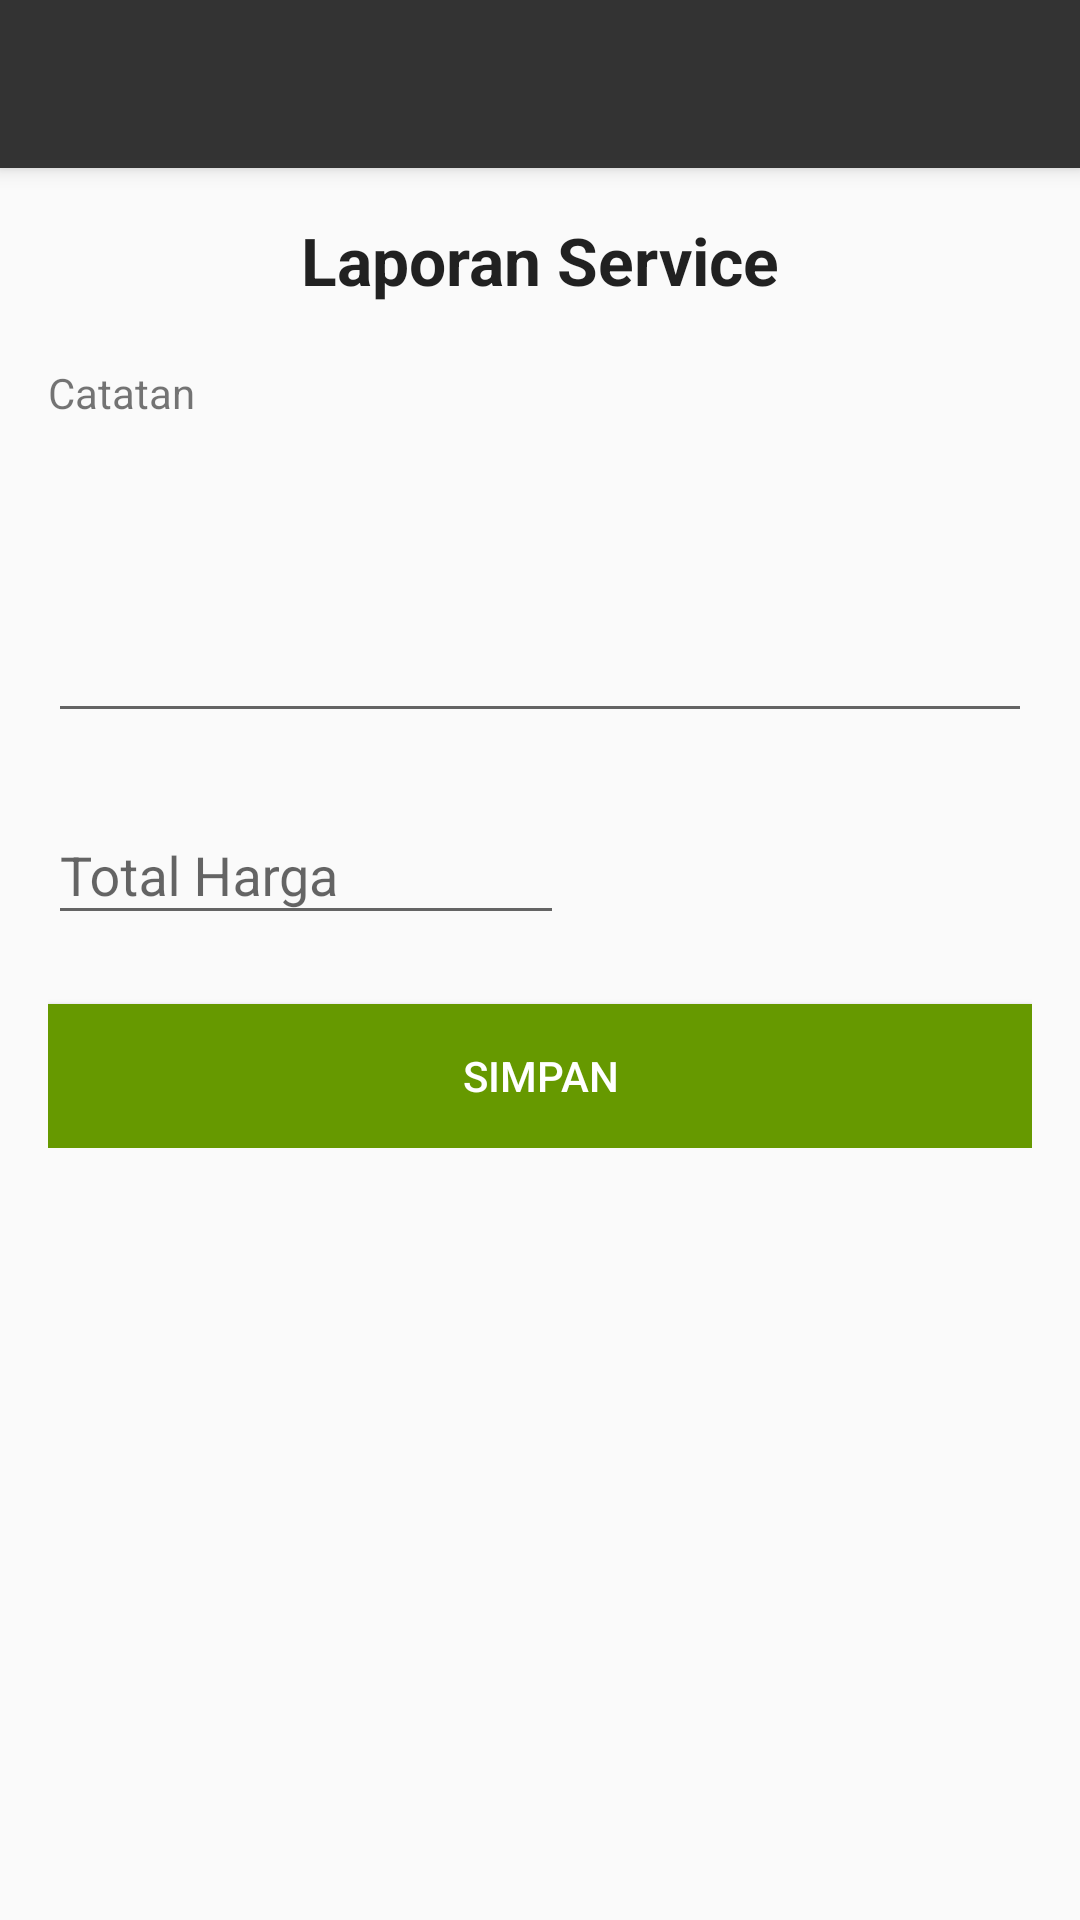

Reconstruct the res/layout file that produces this screen, plus the resources it refers to.
<!-- AndroidManifest.xml: application theme AppTheme -->
<!-- res/layout/activity_laporan_service.xml -->
<?xml version="1.0" encoding="utf-8"?>
<android.support.design.widget.CoordinatorLayout xmlns:android="http://schemas.android.com/apk/res/android"
    xmlns:app="http://schemas.android.com/apk/res-auto"
    xmlns:tools="http://schemas.android.com/tools"
    android:layout_width="match_parent"
    android:layout_height="match_parent"
    android:fitsSystemWindows="true"
    tools:context="id.ac.its.alpro.merchant.LaporanService">

    <android.support.design.widget.AppBarLayout
        android:layout_width="match_parent"
        android:layout_height="wrap_content"
        android:theme="@style/AppTheme.AppBarOverlay">

        <android.support.v7.widget.Toolbar
            android:id="@+id/toolbar"
            android:layout_width="match_parent"
            android:layout_height="?attr/actionBarSize"
            android:background="?attr/colorPrimary"
            app:popupTheme="@style/AppTheme.PopupOverlay" />

    </android.support.design.widget.AppBarLayout>

    <include layout="@layout/content_laporan_service" />



</android.support.design.widget.CoordinatorLayout>
<!-- res/layout/content_laporan_service.xml (included above) -->
<?xml version="1.0" encoding="utf-8"?>
<RelativeLayout xmlns:android="http://schemas.android.com/apk/res/android"
    xmlns:app="http://schemas.android.com/apk/res-auto"
    xmlns:tools="http://schemas.android.com/tools"
    android:layout_width="match_parent"
    android:layout_height="match_parent"
    android:paddingBottom="@dimen/activity_vertical_margin"
    android:paddingLeft="@dimen/activity_horizontal_margin"
    android:paddingRight="@dimen/activity_horizontal_margin"
    android:paddingTop="@dimen/activity_vertical_margin"
    app:layout_behavior="@string/appbar_scrolling_view_behavior"
    tools:context="id.ac.its.alpro.merchant.LaporanService"
    tools:showIn="@layout/activity_laporan_service">

    <LinearLayout
        android:layout_width="match_parent"
        android:layout_height="wrap_content"
        android:orientation="vertical">

        <TextView
            android:layout_width="wrap_content"
            android:layout_height="wrap_content"
            android:textAppearance="?android:attr/textAppearanceLarge"
            android:text="Laporan Service"
            android:textStyle="bold"
            android:id="@+id/textView"
            android:layout_gravity="center_horizontal"
            android:layout_marginBottom="20dp"/>

        <TextView
            android:layout_width="wrap_content"
            android:layout_height="wrap_content"
            android:textAppearance="?android:attr/textAppearanceSmall"
            android:text="Catatan"
            android:id="@+id/title_catatan" />

        <EditText
            android:layout_width="match_parent"
            android:layout_height="104dp"
            android:inputType="textMultiLine"
            android:ems="10"
            android:id="@+id/catatan"
            android:layout_marginBottom="15dp"/>

        <android.support.design.widget.TextInputLayout
            android:layout_width="match_parent"
            android:layout_height="wrap_content"
            android:layout_marginBottom="8dp"
            android:id="@+id/layout_password"
            android:hint="Total Harga">


        <EditText
            android:layout_width="172dp"
            android:layout_height="wrap_content"
            android:inputType="number"
            android:ems="10"
            android:id="@+id/editText2"
            android:layout_marginBottom="15dp"/>
        </android.support.design.widget.TextInputLayout>

        <Button
            android:text="Simpan"
            android:background="@android:color/holo_green_dark"
            style="@style/Base.TextAppearance.AppCompat.Widget.Button.Inverse"
            android:layout_width="match_parent"
            android:layout_height="wrap_content"
            android:onClick="test"/>

    </LinearLayout>



</RelativeLayout>
<!-- resources referenced by this layout -->
<resources>
  <dimen name="activity_horizontal_margin">16dp</dimen>
  <dimen name="activity_vertical_margin">16dp</dimen>
  <style name="AppTheme.AppBarOverlay" parent="ThemeOverlay.AppCompat.Dark.ActionBar" />
  <style name="AppTheme.PopupOverlay" parent="ThemeOverlay.AppCompat.Light" />
  <style name="AppTheme" parent="Theme.AppCompat.Light.DarkActionBar">
          
          <item name="colorPrimary">@color/colorPrimary</item>
          <item name="colorPrimaryDark">@color/colorPrimaryDark</item>
          <item name="colorAccent">@color/colorAccent</item>
      </style>
  <color name="colorPrimary">#333333</color>
  <color name="colorPrimaryDark">#303F9F</color>
  <color name="colorAccent">#3F5105</color>
</resources>
